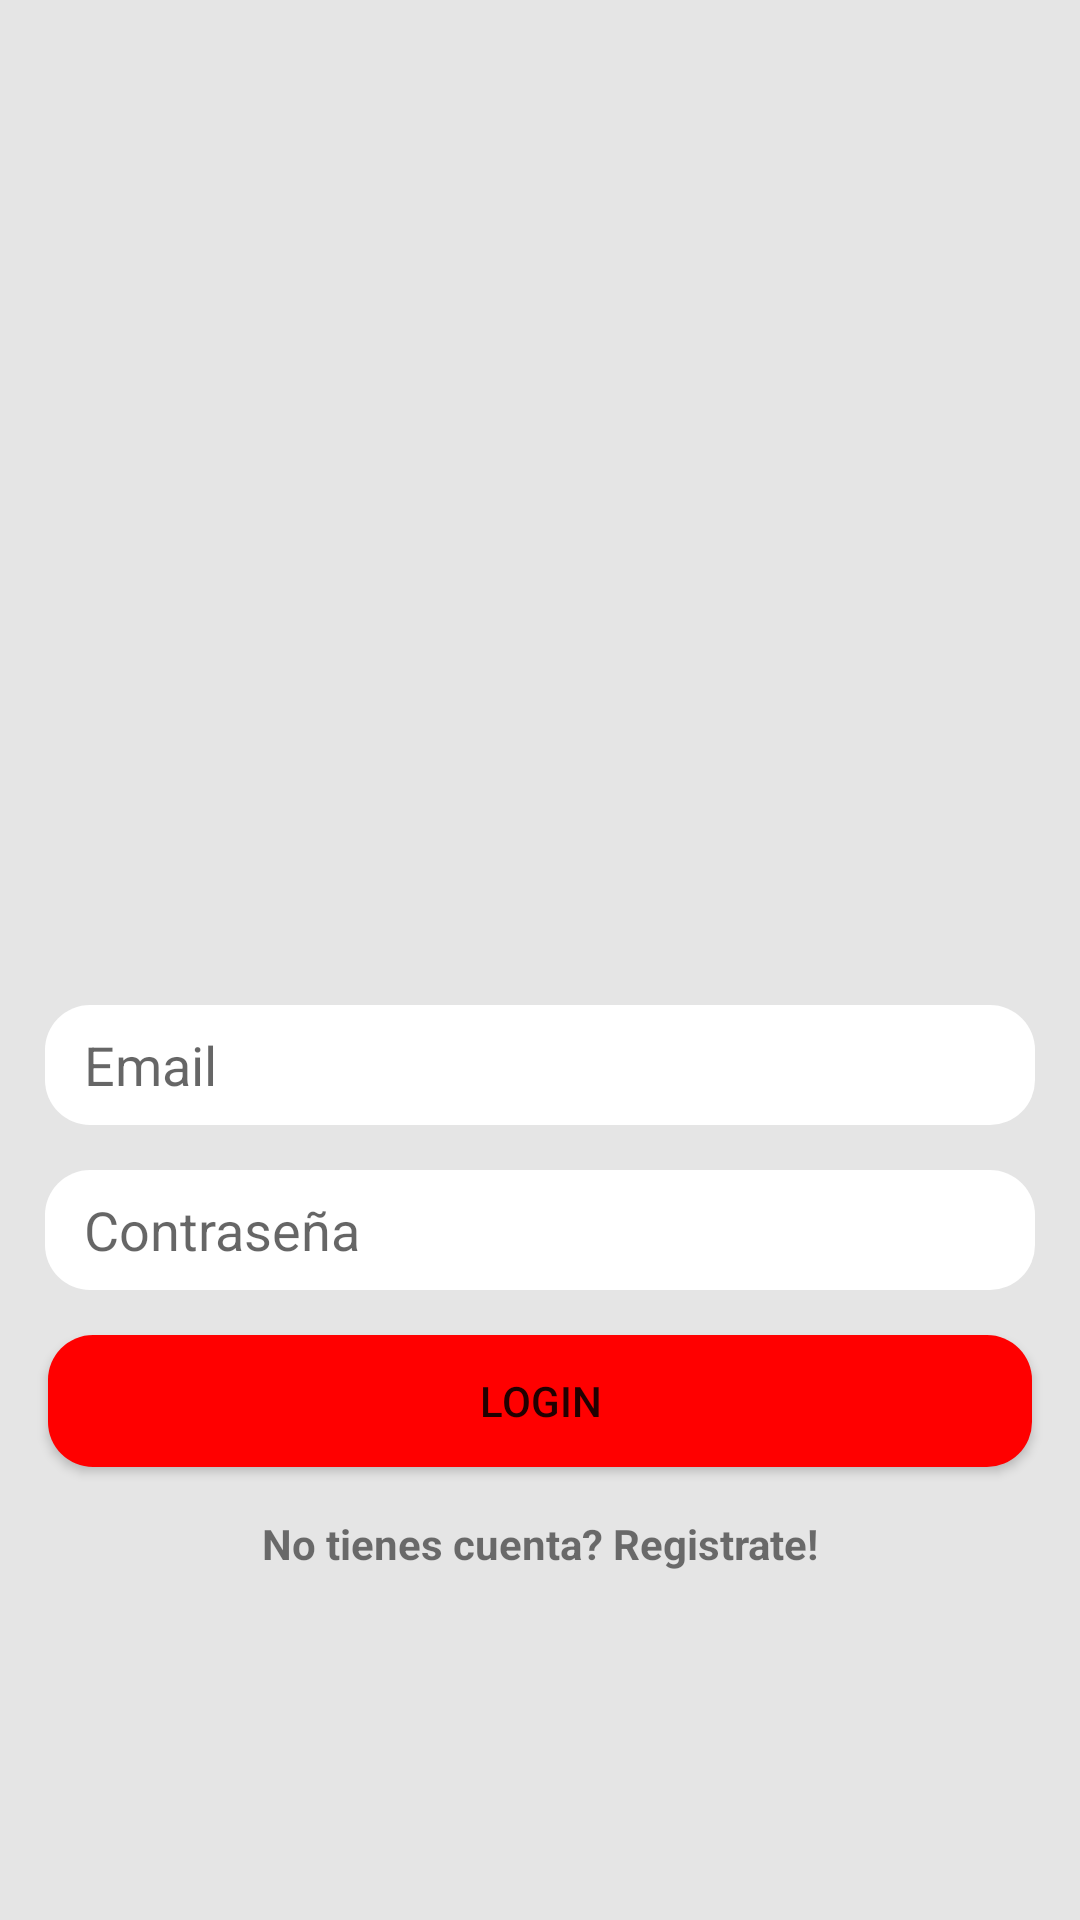

Write the Android layout XML for this screen, with the resource values it uses.
<!-- AndroidManifest.xml: application theme Theme.SomosMasApp -->
<!-- res/layout/window_login.xml -->
<?xml version="1.0" encoding="utf-8"?>
<androidx.constraintlayout.widget.ConstraintLayout
    xmlns:android="http://schemas.android.com/apk/res/android"
    xmlns:tools="http://schemas.android.com/tools"
    android:layout_width="match_parent"
    android:layout_height="match_parent"
    xmlns:app="http://schemas.android.com/apk/res-auto"
    android:orientation="vertical"
    tools:context=".views.Login">

    <LinearLayout
        android:layout_width="match_parent"
        android:layout_height="match_parent"
        android:weightSum="2"
        android:orientation="vertical"
        android:background="@color/grey">

        <LinearLayout
            android:layout_width="match_parent"
            android:layout_height="0dp"
            android:layout_weight="1"
            android:orientation="vertical"
            android:background="@color/grey"
            android:gravity="center">

            <ImageView
                android:layout_width="match_parent"
                android:layout_height="200dp"
                android:src="@drawable/logo_somos_mas"
                 />
        </LinearLayout>

        <LinearLayout
            android:layout_width="match_parent"
            android:layout_height="0dp"
            android:orientation="vertical"
            android:layout_weight="1"
            android:background="@color/grey">


            <EditText
                android:id="@+id/editEmaillogin"
                android:layout_width="match_parent"
                android:layout_height="40dp"
                android:ems="10"
                android:inputType="textEmailAddress"
                android:hint="   Email"
                android:layout_marginHorizontal="15dp"
                android:layout_marginTop="15dp"
                android:background="@drawable/redondear_cuadrados"/>


            <EditText
                android:id="@+id/editPasswordlogin"
                android:layout_width="match_parent"
                android:layout_height="40dp"
                android:ems="10"
                android:inputType="textPassword"
                android:layout_marginVertical="15dp"
                android:layout_marginHorizontal="15dp"
                android:hint="   Contraseña"
                android:background="@drawable/redondear_cuadrados"
                />

            <Button
                android:id="@+id/buttonEntrarlogin"
                android:layout_width="match_parent"
                android:layout_height="44dp"
                android:text="Login"
                android:layout_marginHorizontal="16dp"
                app:backgroundTint="@color/red"
                android:background="@drawable/redondear_cuadrados"/>

            <TextView
                android:id="@+id/textViewOlvidarlogin"
                android:layout_width="match_parent"
                android:layout_height="wrap_content"
                android:text="No tienes cuenta? Registrate!"
                android:textAlignment="center"
                android:textStyle="bold"
                android:layout_marginVertical="16dp"
                android:layout_marginHorizontal="16dp"/>

        </LinearLayout>
    </LinearLayout>




</androidx.constraintlayout.widget.ConstraintLayout>
<!-- resources referenced by this layout -->
<resources>
  <color name="grey">#E5E5E5</color>
  <color name="red">#FF0000</color>
  <!-- drawable redondear_cuadrados (drawable) -->
  <?xml version="1.0" encoding="utf-8"?>
      <shape xmlns:android="http://schemas.android.com/apk/res/android"
          android:shape="rectangle"
          android:padding="10dp">
          <solid
              android:color="#FFFFFF" />
          <corners
              android:bottomRightRadius="15dp"
              android:bottomLeftRadius="15dp"
              android:topLeftRadius="15dp"
              android:topRightRadius="15dp" />
      </shape>
  <style name="Theme.SomosMasApp" parent="Theme.MaterialComponents.DayNight.DarkActionBar">
          
          <item name="colorPrimary">@color/purple_500</item>
          <item name="colorPrimaryVariant">@color/purple_700</item>
          <item name="colorOnPrimary">@color/white</item>
          
          <item name="colorSecondary">@color/teal_200</item>
          <item name="colorSecondaryVariant">@color/teal_700</item>
          <item name="colorOnSecondary">@color/black</item>
          
          <item name="android:statusBarColor" tools:targetApi="l">?attr/colorPrimaryVariant</item>
          
      </style>
  <color name="purple_500">#FF6200EE</color>
  <color name="purple_700">#FF3700B3</color>
  <color name="white">#FFFFFFFF</color>
  <color name="teal_200">#FF03DAC5</color>
  <color name="teal_700">#FF018786</color>
  <color name="black">#FF000000</color>
</resources>
